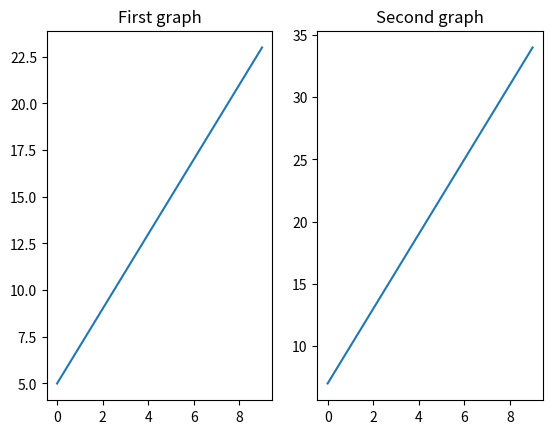

The script that saved this image:
import numpy as np
import matplotlib.pyplot as plt

x = np.arange(0,10,1)
y1 = 2*x+5
y2 = 3*x+7

#Use subplot to create two or more plots
plt.subplot(1,2,1)  #rows,cols,position
plt.plot(x,y1)
plt.title("First graph")

plt.subplot(1,2,2)
plt.plot(x,y2)
plt.title("Second graph")

plt.show()